Image classification data set "data" (AfonsoScheufele/Computer-Vision-Inspection-System on GitHub). Class labels (2): defect, normal.

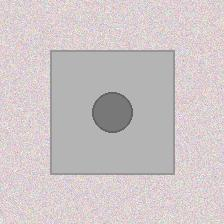
Label: defect

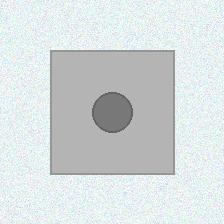
Label: defect

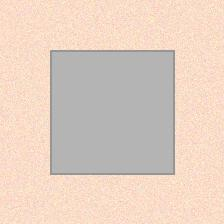
Label: normal

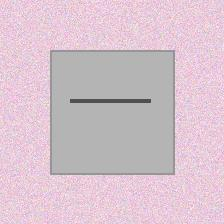
Label: defect

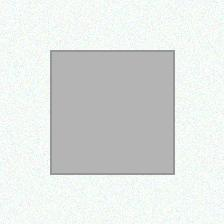
Label: normal

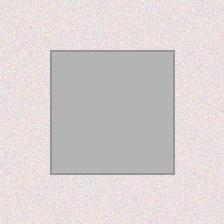
Label: normal
